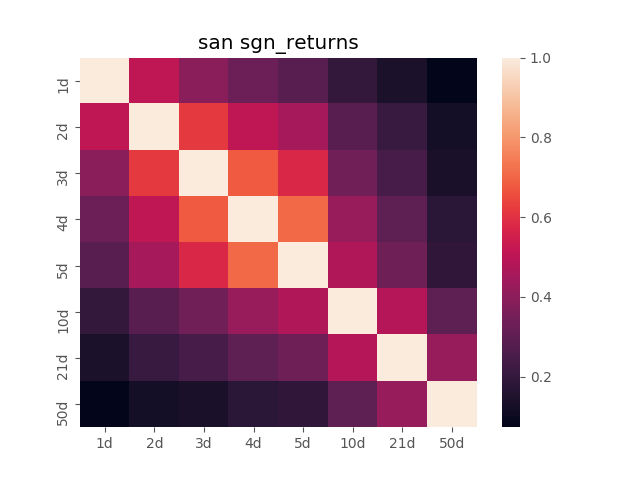

Values plotted in this chart, from the file beside it:
, 1d, 2d, 3d, 4d, 5d, 10d, 21d, 50d
1d, 1.0, 0.5097, 0.3939, 0.3277, 0.2843, 0.1994, 0.1413, 0.07356
2d, 0.5097, 1.0, 0.6188, 0.5085, 0.4541, 0.2865, 0.2118, 0.1207
3d, 0.3939, 0.6188, 1.0, 0.679, 0.5778, 0.3442, 0.2474, 0.1377
4d, 0.3277, 0.5085, 0.679, 1.0, 0.7093, 0.4252, 0.2988, 0.1754
5d, 0.2843, 0.4541, 0.5778, 0.7093, 1.0, 0.4768, 0.3328, 0.1903
10d, 0.1994, 0.2865, 0.3442, 0.4252, 0.4768, 1.0, 0.4871, 0.2994
21d, 0.1413, 0.2118, 0.2474, 0.2988, 0.3328, 0.4871, 1.0, 0.4213
50d, 0.07356, 0.1207, 0.1377, 0.1754, 0.1903, 0.2994, 0.4213, 1.0
